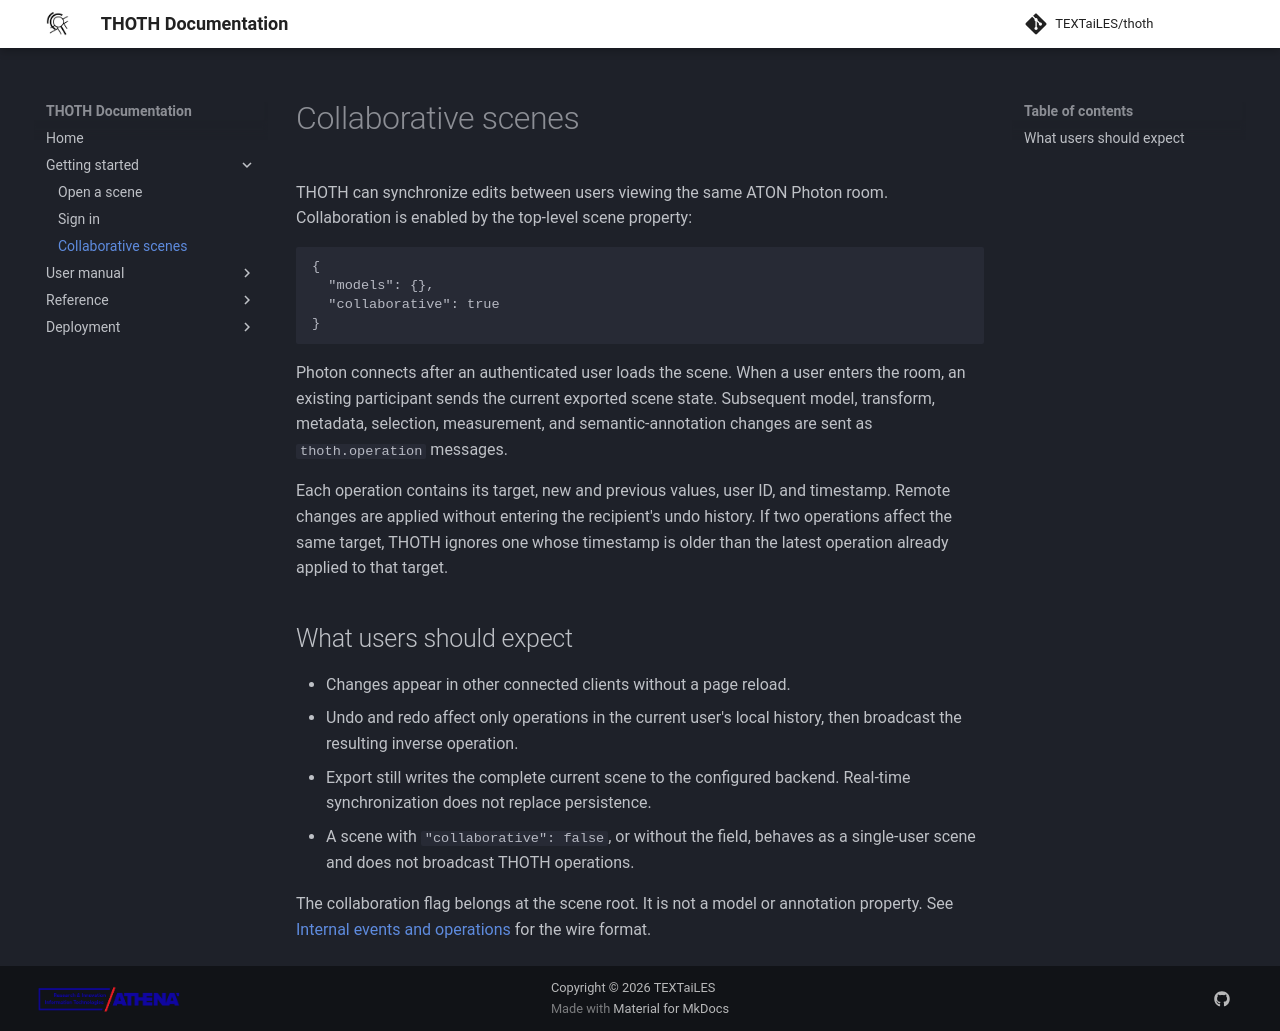

repository: TEXTaiLES/thoth-documentation · page: scene/collab/index.html · generator: mkdocs

# Collaborative scenes

THOTH can synchronize edits between users viewing the same ATON Photon room. Collaboration is enabled by the top-level scene property:

```json
{
  "models": {},
  "collaborative": true
}
```

Photon connects after an authenticated user loads the scene. When a user enters the room, an existing participant sends the current exported scene state. Subsequent model, transform, metadata, selection, measurement, and semantic-annotation changes are sent as `thoth.operation` messages.

Each operation contains its target, new and previous values, user ID, and timestamp. Remote changes are applied without entering the recipient's undo history. If two operations affect the same target, THOTH ignores one whose timestamp is older than the latest operation already applied to that target.

## What users should expect

- Changes appear in other connected clients without a page reload.
- Undo and redo affect only operations in the current user's local history, then broadcast the resulting inverse operation.
- Export still writes the complete current scene to the configured backend. Real-time synchronization does not replace persistence.
- A scene with `"collaborative": false`, or without the field, behaves as a single-user scene and does not broadcast THOTH operations.

The collaboration flag belongs at the scene root. It is not a model or annotation property. See [Internal events and operations](../api/events.md) for the wire format.
